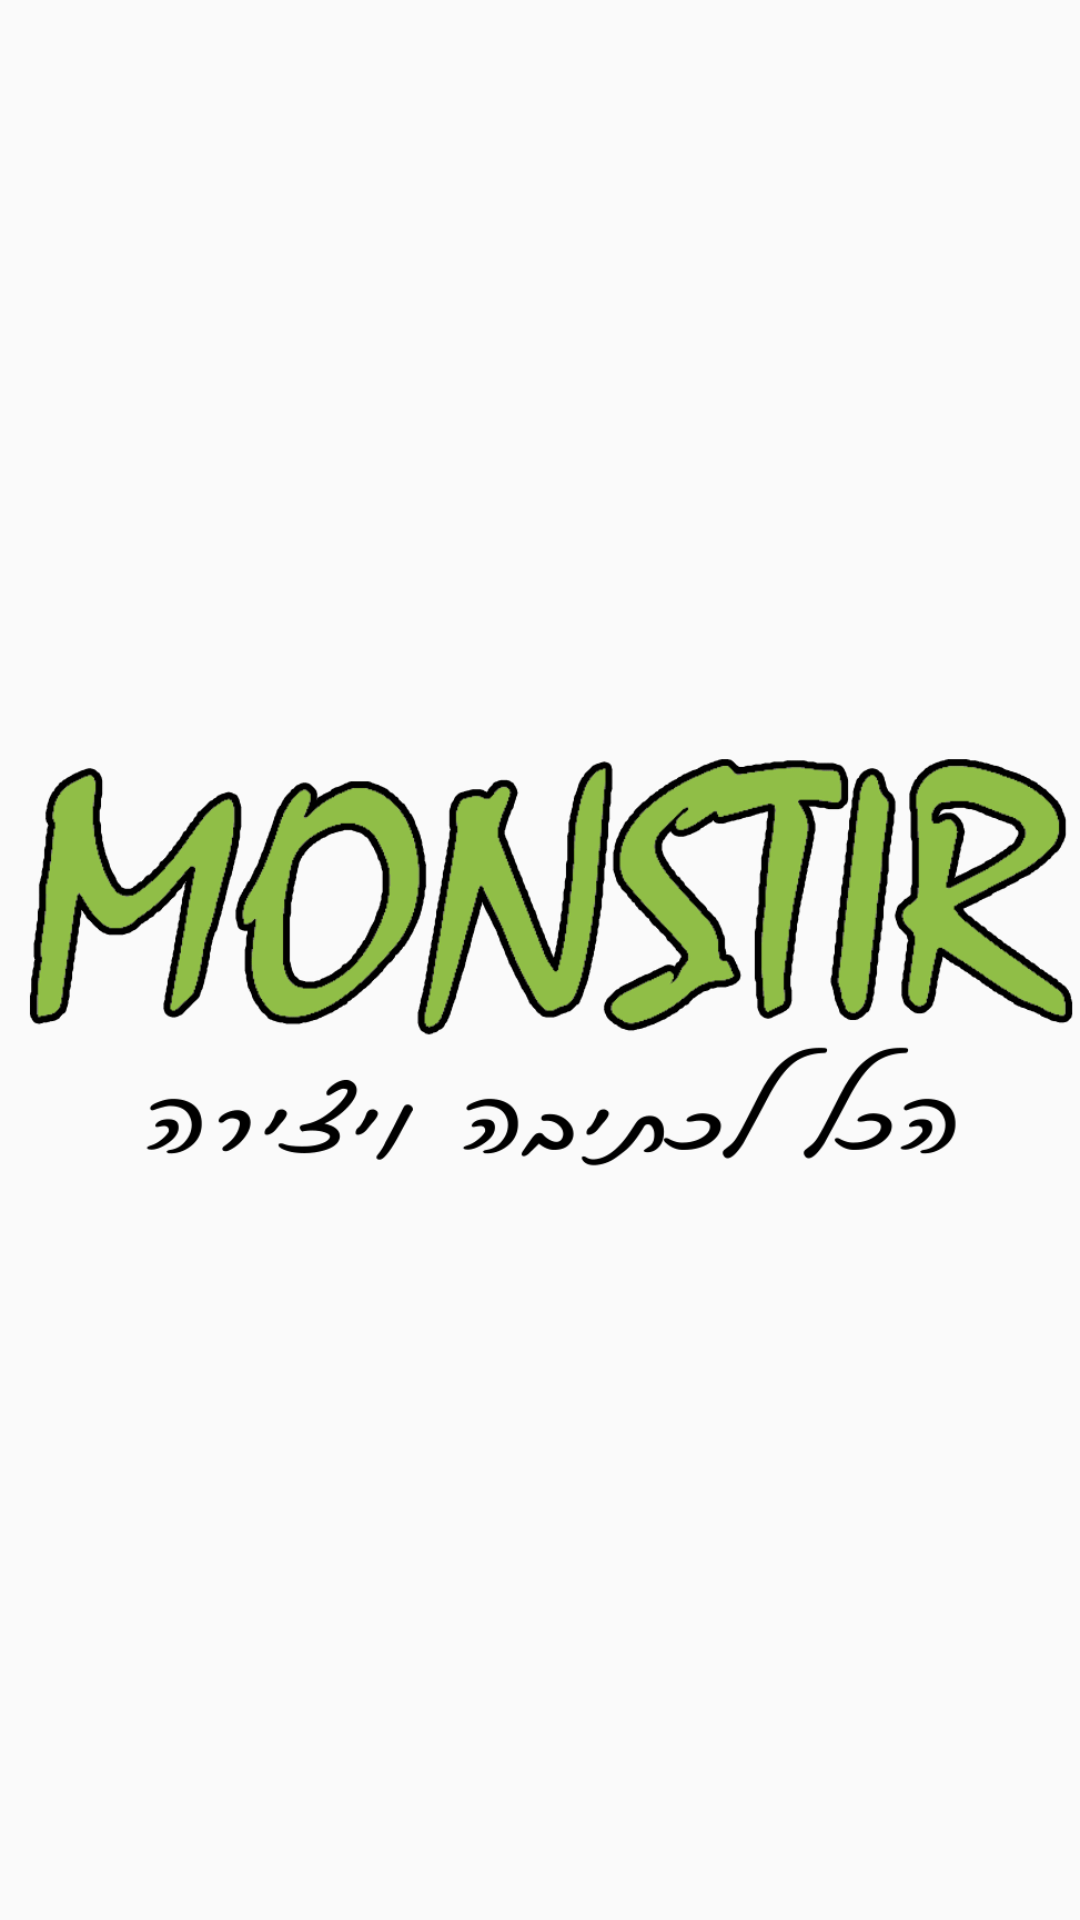

Layout XML and referenced resources for this Android screen:
<!-- AndroidManifest.xml: application theme Theme.AppCompat.Light.DarkActionBar -->
<!-- res/layout/activity_logo.xml -->
<?xml version="1.0" encoding="utf-8"?>
<LinearLayout xmlns:android="http://schemas.android.com/apk/res/android"
    xmlns:app="http://schemas.android.com/apk/res-auto"
    xmlns:tools="http://schemas.android.com/tools"
    android:id="@+id/main"
    android:layout_width="match_parent"
    android:layout_height="match_parent"
    tools:context=".LogoActivity">

    <ImageView
        android:id="@+id/logo"
        android:layout_width="wrap_content"
        android:layout_height="wrap_content"
        app:srcCompat="@drawable/monister_logo"
        tools:layout_editor_absoluteX="-16dp"
        tools:layout_editor_absoluteY="159dp"
        android:layout_gravity="center"/>
</LinearLayout>
<!-- resources referenced by this layout -->
<resources>
  <!-- drawable monister_logo: png bitmap (drawable, 48944 bytes) -->
</resources>
